pico-8 play session: mixed d-pad (fixed 12-tick cycle)

[t = 8 s] mixed d-pad (1.2s cycle ×~6): → ← ↑ ↓ + 🅾/❎ taps, ~8s
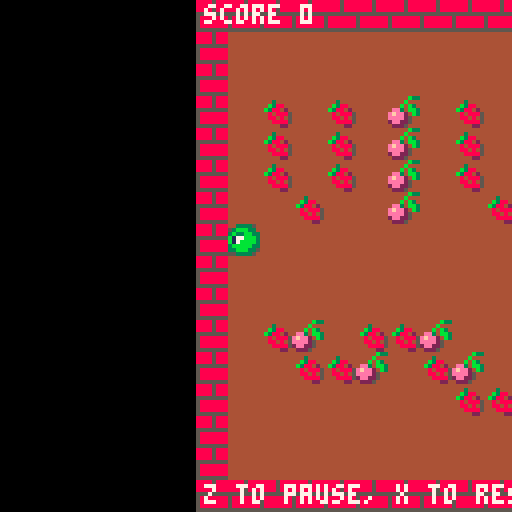

pico-8 cartridge
version 8
__lua__
-- vivi clone v0.4
-- by ajur

screen_size = 128
btns = {0,1,[4]=2,[8]=3}


function count_lvl_points(a,b)
 local p = 0
 for i=a,a+15 do
  for j=b,b+15 do
   if fget(mget(i,j),1) then
    p += 1
   end
  end
 end
 return p
end

function find_maps()
 local i,j,l = 0,0,{}
 while fget(mget(i,j),0) do
  add(l,{i,j,count_lvl_points(i,j)})
  i = (i+16) % 128
  if i == 0 then j += 16 end
  if j == 64 then break end
 end
 return l
end

lvls = find_maps()
printh('found ' .. #lvls)


function _init()
 if move_in==-40 then
  if lvl == #lvls then return end
  lvl += 1
 else
  lvl = 1
  score = 0
  lives=3
 end
 lvl_points=lvls[lvl][3]
 cls()
 cam_x=-129
 speed=5
 body,head={{1,7},{1,7}},{1,7}
 move_in=speed
 head_dir=1
 paused = false
 shake=0
end

function _update()
 if cam_x<0 then cam_x=min(cam_x+20,0) end
 if shake > 0 then shake -= 1 end
 if btnp(5) then
  _init()
  reload(0x2000, 0x2000, 0x1000)
  return
 end
 if btnp(4) then
  paused = not paused
 end
 if paused then return end

 b=btns[btn()]
 if b and move_in > 0 then
  head_dir = b
 end
 if move_in > 0 then
  move_in -= 1
 end
 if move_in == 0 then
  move_in = speed
  add(body, head)
  head=vec_by_dir(head,head_dir)
		sfx(0)
  local m=mget(lvls[lvl][1]+head[1],lvls[lvl][2]+head[2])
  if fget(m,0) then
   move_in = -1
   sfx(3)
   lives -= 1
   shake=10
  elseif fget(m,2) or vec_in_t(head, body) then
   move_in = -2
   sfx(2)
   lives -= 1
   shake=10
  elseif fget(m,1) then
   score+=1
   lvl_points-=1
   mset(lvls[lvl][1]+head[1],lvls[lvl][2]+head[2],0)
   sfx(1)
   if lvl_points == 0 then
    move_in = -10
   end
  else
   del(body,body[1])
  end
 end
 if move_in < 0 and move_in > -10 then
  if shake == 0 and lives > 0 then
   body,head={{1,7},{1,7}},{1,7}
   head_dir=1
   move_in = speed
  end
 end
 if move_in <= -10 then
  move_in -= 1
  if move_in == -40 then
   _init()
  end
 end
end

function _draw()
 if shake > 0 then
  camera(cam_x+2-flr(rnd(5)), 2-flr(rnd(5)))
 else
  camera(cam_x, 0)
 end
 rectfill(0,0,screen_size,screen_size,4)
 map(lvls[lvl][1],lvls[lvl][2],0,0,16,16)
 palt(0, false)
 spr(3,8,8*7)
 palt(0, true)

 print('score '..score,2,1,7)
 print('z to pause, x to restart', 2, screen_size-7, 7)

 for i=1,lives do
  spr(32,screen_size-2-i*6, 1)
 end

 for b in all(body) do
  spr(16,8*b[1],8*b[2])
 end
 if move_in == -1 then
  spr(22+head_dir,
      8*body[#body][1],
      8*body[#body][2])
  spr(2,
      8*head[1],
      8*head[2])
 elseif move_in == -2 then
  spr(26+head_dir,
      8*head[1],
      8*head[2])
 else
  spr(18+head_dir,
      8*head[1],
      8*head[2])
 end
 if move_in < -10 then
  draw_popup{"level cleared!"}
  return
 end
 if paused then
  draw_popup{"paused","z to resume","x to restart"}
 end
 if lives == 0 then
  draw_popup{"oh bummer!","x to play again"}
 end
end

function vec_by_dir(v, d)
 if d==0 then return {v[1]-1,v[2]} end
 if d==1 then return {v[1]+1,v[2]} end
 if d==2 then return {v[1],v[2]-1} end
 if d==3 then return {v[1],v[2]+1} end
end

function vec_in_t(v,t)
 for w in all(t) do
  if v[1]==w[1] and v[2]==w[2] then
   return true
  end
 end
 return false
end

function draw_popup(lines)
 local h = #lines * 6 + 7 -- line height, spacing and border
 local w = 0
 for l in all(lines) do w = max(w, #l) end
 w = w * 4 + 7
 local x, y = flr((screen_size - w) / 2), flr((screen_size - h) / 2)

 rectfill(x,y,x+w,y+h,13)
 rectfill(x+2,y+2,x+w-2,y+h-2,12)
 local lx, ly = x + 4, y + 4
 for l in all(lines) do
  print(l, lx, ly, 7)
  ly += 6
 end
end
__gfx__
0000000088885888188851184454f454000000000000000000000b33000000000000000000000000008780000000000000000000000000000000000000000000
0000000088885888118818885f41554400000000000000000000b000000300000000000000000000088888200000000000000000000000000000000000000000
000000008888588881115888f100015f0000000000000000000b0b3000b388000000000000000000787888620000000000000000000000000000000000000000
0000000055555555555111155500001500000000000000000ee30bb30b3884200000000000000000888488820000000000000000000000000000000000000000
000000005888888858818811510000140000000000000000efee20b3008488850000000000000000000f44220000000000000000000000000000000000000000
000000005888888851111888f510015f0000000000000000eeee250000884845000000000000000000ff40000000000000000000000000000000000000000000
0000000058888888188818884f5114f500000000000000002ee22500000888850000000000000000000f40000000000000000000000000000000000000000000
000000005555555515555115545f5554000000000000000002225000000002200000000000000000000ff4000000000000000000000000000000000000000000
00333300000000000033330000333300003333000033330033300000000003333223322300000000003333000033330000333300003333000000000000000000
03bbb3300000000003bbb33003bbb33003bbb33003bbb3303b330000000033b3bb3bb3b30000000003bbb33003bbb33003bbb33003bbb3300000000000000000
3b33bb33000000003b33bb333b33bb333b1bb1333b33bb33bbb3000000003b3b3bbbbb33000000003b2bbb333b3b2b333b2b2b333b33bb330000000000000000
b3bbbbb300000000b177bbb3b3b771b3b37bb7b3b37bb7b323b3000000003b320333333000000000b232bbb3b3b232b3b2bbb2b3bbbbbbb30000000000000000
bbbbbbb300000000b17bbbb3bbbb71b3bb7bb7b3bb7bb7b323b3000000003b320000000003333330bb2bbbb3bbbb2bb3bbbbbbb3b2bbb2b30000000000000000
3bbbbb33000000003bbbbb333bbbbb333bbbbb333b1bb133bbb3000000003bbb000000003bbbbb333bbbbb333bbbbb333bbbbb333b2b2b330000000000000000
33bbb3350000000033bbb33533bbb33533bbb33533bbb3353b330000000033b300000000bb3bb3b333bbb33533bbb33533bbb33533bbb3350000000000000000
05333350000000000533335005333350053333500533335033300000000003330000000032233223053333500533335005333350053333500000000000000000
07070000000000000000000000000000000000000000000000000000000000000000000000000000000000000000000000000000000000000000000000000000
7e777000000000000000000000000000000000000000000000000000000000000000000000000000000000000000000000000000000000000000000000000000
77777000000000000000000000000000000000000000000000000000000000000000000000000000000000000000000000000000000000000000000000000000
07770000000000000000000000000000000000000000000000000000000000000000000000000000000000000000000000000000000000000000000000000000
00700000000000000000000000000000000000000000000000000000000000000000000000000000000000000000000000000000000000000000000000000000
00000000000000000000000000000000000000000000000000000000000000000000000000000000000000000000000000000000000000000000000000000000
00000000000000000000000000000000000000000000000000000000000000000000000000000000000000000000000000000000000000000000000000000000
00000000000000000000000000000000000000000000000000000000000000000000000000000000000000000000000000000000000000000000000000000000
00000000000000000000000000000000000000000000000000000000000000000000000000000000000000000000000000000000000000000000000000000000
00000000000000000000000000000000000000000000000000000000000000000000000000000000000000000000000000000000000000000000000000000000
00000000000000000000000000000000000000000000000000000000000000000000000000000000000000000000000000000000000000000000000000000000
00000000000000000000000000000000000000000000000000000000000000000000000000000000000000000000000000000000000000000000000000000000
00000000000000000000000000000000000000000000000000000000000000000000000000000000000000000000000000000000000000000000000000000000
00000000000000000000000000000000000000000000000000000000000000000000000000000000000000000000000000000000000000000000000000000000
00000000000000000000000000000000000000000000000000000000000000000000000000000000000000000000000000000000000000000000000000000000
00000000000000000000000000000000000000000000000000000000000000000000000000000000000000000000000000000000000000000000000000000000
00000000000000000000000000000000000000000000000000000000000000000000000000000000000000000000000000000000000000000000000000000000
00000000000000000000000000000000000000000000000000000000000000000000000000000000000000000000000000000000000000000000000000000000
00000000000000000000000000000000000000000000000000000000000000000000000000000000000000000000000000000000000000000000000000000000
00000000000000000000000000000000000000000000000000000000000000000000000000000000000000000000000000000000000000000000000000000000
00000000000000000000000000000000000000000000000000000000000000000000000000000000000000000000000000000000000000000000000000000000
00000000000000000000000000000000000000000000000000000000000000000000000000000000000000000000000000000000000000000000000000000000
00000000000000000000000000000000000000000000000000000000000000000000000000000000000000000000000000000000000000000000000000000000
00000000000000000000000000000000000000000000000000000000000000000000000000000000000000000000000000000000000000000000000000000000
00000000000000000000000000000000000000000000000000000000000000000000000000000000000000000000000000000000000000000000000000000000
00000000000000000000000000000000000000000000000000000000000000000000000000000000000000000000000000000000000000000000000000000000
00000000000000000000000000000000000000000000000000000000000000000000000000000000000000000000000000000000000000000000000000000000
00000000000000000000000000000000000000000000000000000000000000000000000000000000000000000000000000000000000000000000000000000000
00000000000000000000000000000000000000000000000000000000000000000000000000000000000000000000000000000000000000000000000000000000
00000000000000000000000000000000000000000000000000000000000000000000000000000000000000000000000000000000000000000000000000000000
00000000000000000000000000000000000000000000000000000000000000000000000000000000000000000000000000000000000000000000000000000000
00000000000000000000000000000000000000000000000000000000000000000000000000000000000000000000000000000000000000000000000000000000
00000000000000000000000000000000000000000000000000000000000000000000000000000000000000000000000000000000000000000000000000000000
00000000000000000000000000000000000000000000000000000000000000000000000000000000000000000000000000000000000000000000000000000000
00000000000000000000000000000000000000000000000000000000000000000000000000000000000000000000000000000000000000000000000000000000
00000000000000000000000000000000000000000000000000000000000000000000000000000000000000000000000000000000000000000000000000000000
00000000000000000000000000000000000000000000000000000000000000000000000000000000000000000000000000000000000000000000000000000000
00000000000000000000000000000000000000000000000000000000000000000000000000000000000000000000000000000000000000000000000000000000
00000000000000000000000000000000000000000000000000000000000000000000000000000000000000000000000000000000000000000000000000000000
00000000000000000000000000000000000000000000000000000000000000000000000000000000000000000000000000000000000000000000000000000000
00000000000000000000000000000000000000000000000000000000000000000000000000000000000000000000000000000000000000000000000000000000
00000000000000000000000000000000000000000000000000000000000000000000000000000000000000000000000000000000000000000000000000000000
00000000000000000000000000000000000000000000000000000000000000000000000000000000000000000000000000000000000000000000000000000000
00000000000000000000000000000000000000000000000000000000000000000000000000000000000000000000000000000000000000000000000000000000
00000000000000000000000000000000000000000000000000000000000000000000000000000000000000000000000000000000000000000000000000000000
00000000000000000000000000000000000000000000000000000000000000000000000000000000000000000000000000000000000000000000000000000000
00000000000000000000000000000000000000000000000000000000000000000000000000000000000000000000000000000000000000000000000000000000
00000000000000000000000000000000000000000000000000000000000000000000000000000000000000000000000000000000000000000000000000000000
00000000000000000000000000000000000000000000000000000000000000000000000000000000000000000000000000000000000000000000000000000000
00000000000000000000000000000000000000000000000000000000000000000000000000000000000000000000000000000000000000000000000000000000
00000000000000000000000000000000000000000000000000000000000000000000000000000000000000000000000000000000000000000000000000000000
00000000000000000000000000000000000000000000000000000000000000000000000000000000000000000000000000000000000000000000000000000000
00000000000000000000000000000000000000000000000000000000000000000000000000000000000000000000000000000000000000000000000000000000
00000000000000000000000000000000000000000000000000000000000000000000000000000000000000000000000000000000000000000000000000000000
00000000000000000000000000000000000000000000000000000000000000000000000000000000000000000000000000000000000000000000000000000000
00000000000000000000000000000000000000000000000000000000000000000000000000000000000000000000000000000000000000000000000000000000
00000000000000000000000000000000000000000000000000000000000000000000000000000000000000000000000000000000000000000000000000000000
00000000000000000000000000000000000000000000000000000000000000000000000000000000000000000000000000000000000000000000000000000000
00000000000000000000000000000000000000000000000000000000000000000000000000000000000000000000000000000000000000000000000000000000
00000000000000000000000000000000000000000000000000000000000000000000000000000000000000000000000000000000000000000000000000000000
00000000000000000000000000000000000000000000000000000000000000000000000000000000000000000000000000000000000000000000000000000000
00000000000000000000000000000000000000000000000000000000000000000000000000000000000000000000000000000000000000000000000000000000
00000000000000000000000000000000000000000000000000000000000000000000000000000000000000000000000000000000000000000000000000000000
00000000000000000000000000000000000000000000000000000000000000000000000000000000000000000000000000000000000000000000000000000000
00000000000000000000000000000000000000000000000000000000000000000000000000000000000000000000000000000000000000000000000000000000
00000000000000000000000000000000000000000000000000000000000000000000000000000000000000000000000000000000000000000000000000000000
00000000000000000000000000000000000000000000000000000000000000000000000000000000000000000000000000000000000000000000000000000000
00000000000000000000000000000000000000000000000000000000000000000000000000000000000000000000000000000000000000000000000000000000
00000000000000000000000000000000000000000000000000000000000000000000000000000000000000000000000000000000000000000000000000000000
00000000000000000000000000000000000000000000000000000000000000000000000000000000000000000000000000000000000000000000000000000000
00000000000000000000000000000000000000000000000000000000000000000000000000000000000000000000000000000000000000000000000000000000
00000000000000000000000000000000000000000000000000000000000000000000000000000000000000000000000000000000000000000000000000000000
00000000000000000000000000000000000000000000000000000000000000000000000000000000000000000000000000000000000000000000000000000000
00000000000000000000000000000000000000000000000000000000000000000000000000000000000000000000000000000000000000000000000000000000
00000000000000000000000000000000000000000000000000000000000000000000000000000000000000000000000000000000000000000000000000000000
00000000000000000000000000000000000000000000000000000000000000000000000000000000000000000000000000000000000000000000000000000000
00000000000000000000000000000000000000000000000000000000000000000000000000000000000000000000000000000000000000000000000000000000
00000000000000000000000000000000000000000000000000000000000000000000000000000000000000000000000000000000000000000000000000000000
00000000000000000000000000000000000000000000000000000000000000000000000000000000000000000000000000000000000000000000000000000000
00000000000000000000000000000000000000000000000000000000000000000000000000000000000000000000000000000000000000000000000000000000
00000000000000000000000000000000000000000000000000000000000000000000000000000000000000000000000000000000000000000000000000000000
00000000000000000000000000000000000000000000000000000000000000000000000000000000000000000000000000000000000000000000000000000000
00000000000000000000000000000000000000000000000000000000000000000000000000000000000000000000000000000000000000000000000000000000
00000000000000000000000000000000000000000000000000000000000000000000000000000000000000000000000000000000000000000000000000000000
00000000000000000000000000000000000000000000000000000000000000000000000000000000000000000000000000000000000000000000000000000000
00000000000000000000000000000000000000000000000000000000000000000000000000000000000000000000000000000000000000000000000000000000
00000000000000000000000000000000000000000000000000000000000000000000000000000000000000000000000000000000000000000000000000000000
00000000000000000000000000000000000000000000000000000000000000000000000000000000000000000000000000000000000000000000000000000000
00000000000000000000000000000000000000000000000000000000000000000000000000000000000000000000000000000000000000000000000000000000
00000000000000000000000000000000000000000000000000000000000000000000000000000000000000000000000000000000000000000000000000000000
00000000000000000000000000000000000000000000000000000000000000000000000000000000000000000000000000000000000000000000000000000000
00000000000000000000000000000000000000000000000000000000000000000000000000000000000000000000000000000000000000000000000000000000
00000000000000000000000000000000000000000000000000000000000000000000000000000000000000000000000000000000000000000000000000000000
00000000000000000000000000000000000000000000000000000000000000000000000000000000000000000000000000000000000000000000000000000000
00000000000000000000000000000000000000000000000000000000000000000000000000000000000000000000000000000000000000000000000000000000
00000000000000000000000000000000000000000000000000000000000000000000000000000000000000000000000000000000000000000000000000000000
00000000000000000000000000000000000000000000000000000000000000000000000000000000000000000000000000000000000000000000000000000000
00000000000000000000000000000000000000000000000000000000000000000000000000000000000000000000000000000000000000000000000000000000
00000000000000000000000000000000000000000000000000000000000000000000000000000000000000000000000000000000000000000000000000000000
00000000000000000000000000000000000000000000000000000000000000000000000000000000000000000000000000000000000000000000000000000000
00000000000000000000000000000000000000000000000000000000000000000000000000000000000000000000000000000000000000000000000000000000
00000000000000000000000000000000000000000000000000000000000000000000000000000000000000000000000000000000000000000000000000000000
00000000000000000000000000000000000000000000000000000000000000000000000000000000000000000000000000000000000000000000000000000000
00000000000000000000000000000000000000000000000000000000000000000000000000000000000000000000000000000000000000000000000000000000
00000000000000000000000000000000000000000000000000000000000000000000000000000000000000000000000000000000000000000000000000000000
00000000000000000000000000000000000000000000000000000000000000000000000000000000000000000000000000000000000000000000000000000000
00000000000000000000000000000000000000000000000000000000000000000000000000000000000000000000000000000000000000000000000000000000
00000000000000000000000000000000000000000000000000000000000000000000000000000000000000000000000000000000000000000000000000000000
00000000000000000000000000000000000000000000000000000000000000000000000000000000000000000000000000000000000000000000000000000000
00000000000000000000000000000000000000000000000000000000000000000000000000000000000000000000000000000000000000000000000000000000
00000000000000000000000000000000000000000000000000000000000000000000000000000000000000000000000000000000000000000000000000000000
00000000000000000000000000000000000000000000000000000000000000000000000000000000000000000000000000000000000000000000000000000000
__gff__
0001010000000202000004000000000000000000000000000000000000000000000000000000000000000000000000000000000000000000000000000000000000000000000000000000000000000000000000000000000000000000000000000000000000000000000000000000000000000000000000000000000000000000
0000000000000000000000000000000000000000000000000000000000000000000000000000000000000000000000000000000000000000000000000000000000000000000000000000000000000000000000000000000000000000000000000000000000000000000000000000000000000000000000000000000000000000
__map__
0101010101010101010101010101010101010101010101010101010101010101010101010101010101010101010101010101010101010101010101010101010101010101010101010101010101010101010101010101010101010101010101010101010101010101010101010101010101010101010101010101010101010101
0100000000000000000000000000000101000000000000000000000000000001010000000000000000000a00060000010100000000000000000001000000000101000000000000060600000000000001010a0000000000000000000000000a010100000000000000010000000000000101000000000000010000000000000001
0100000000000000000000000000000101000000000000000000000000000001010000000000000000000000000600010100000606060600000001000006000101000000000000060600000000000001010000000606070700060606070000010100000000000000000000000000000101000600000000010000000000060001
0100070007000600070007000600000101000000000000000000000000000001010000000000000000000007000006010100000000000000000000000006000101000000000007060607000000000001010000060600070700000607000000010100000600060000010000000000000101000006000000000000000006000001
0100070007000600070007000600000101000000060600000000060600000001010000000a0a000000070000070006010100000000000000000000000006000101000000000007060607000000000001010000060707070700000607000000010100000000000000010000060600000101000000060000070000000600000001
0100070007000600070007000600000101000000060100000000010600000001010000000a00000007000700070006010100000000000000000001000006000101000007070007060607000707000001010000060700000000000707000000010100000600060000010006060606000101000000000007060700000000000001
0100000700000600000700000600000101000000060100000000010600000001010000000000060000000700070006010100000101010101010101000000000101000000000700070700070000000001010000070700000000070707070000010100000000000000010606060606060101000000000706000607000000000001
01030000000000000000000000000001010300000000000000000000000000010103000000000006000007000700000101030000000000000000000000000001010300000000070707070000000000010103000000000000000000000000000101030000000000000106060606060601010300000706000a0006070001010101
0100000000000000000000000000000101000000000000000000000000000001010000000007000006000007070000010100000101010101010101000000000101000000070707070707070700000001010000000000000000000000000000010100000000000000010606060606060101000000000706000607000000000001
0100000000000000000000000707000101000000000000000000000000000001010000070000070006000000070000010100000000000000000001000000000101000007000000070700000007000001010000000606070000060607070000010100000600060000010006070706000101000000000007060700000000000001
0100070600070706000000070607000101000000000000000000000000000001010007000700070006000000000000010100000a0a0a0a00000001000007000101000000000007000007000000000001010000060600000006060007070000010100000000000000010000070700000101000000000000070000000000000001
0100000707060007060007060000000101000000070700000000070700000001010000000700070006000000000000010100000000000000000000000007000101000000000700000000070000000001010000060700000006070007070000010100000600060000010000070700000101000000060000000000000600000001
0100000000000000070706000000000101000000000707070707070000000001010000000700070000000000000000010100000000000000000000000007000101000000000700000000070000000001010000060700000006070007070000010100000000000000010000000000000101000006000000010000000006000001
01000000000000000000000000000001010000000000000000000000000000010100000000070700000000000000000101000007070707000000010000070001010000000000000a0a00000000000001010000070707070007070707000000010100000600060000000000000000000101000600000000010000000000060001
010000000000000000000000000000010100000000000000000000000000000101000000000007000000000000000001010000000000000000000100000000010100000000000a0a0a0a000000000001010a0000000000000000000000000a010100000000000000010000000000000101000000000000010000000000000001
0101010101010101010101010101010101010101010101010101010101010101010101010101010101010101010101010101010101010101010101010101010101010101010101010101010101010101010101010101010101010101010101010101010101010101010101010101010101010101010101010101010101010101
0000000000000000000000000000000000000000000000000000000000000000000000000000000000000000000000000000000000000000000000000000000000000000000000000000000000000000000000000000000000000000000000000000000000000000000000000000000001010101010101010101010101010101
0000000000000000000000000000000000000000000000000000000000000000000000000000000000000000000000000000000000000000000000000000000000000000000000000000000000000000000000000000000000000000000000000000000000000000000000000000000001000000000000000000000000000001
0000000000000000000000000000000000000000000000000000000000000000000000000000000000000000000000000000000000000000000000000000000000000000000000000000000000000000000000000000000000000000000000000000000000000000000000000000000001000000000000000000000000000001
0000000000000000000000000000000000000000000000000000000000000000000000000000000000000000000000000000000000000000000000000000000000000000000000000000000000000000000000000000000000000000000000000000000000000000000000000000000001000000000000000000000000000001
0000000000000000000000000000000000000000000000000000000000000000000000000000000000000000000000000000000000000000000000000000000000000000000000000000000000000000000000000000000000000000000000000000000000000000000000000000000001000000000000000000000000000001
0000000000000000000000000000000000000000000000000000000000000000000000000000000000000000000000000000000000000000000000000000000000000000000000000000000000000000000000000000000000000000000000000000000000000000000000000000000001000000000000000000000000000001
0000000000000000000000000000000000000000000000000000000000000000000000000000000000000000000000000000000000000000000000000000000000000000000000000000000000000000000000000000000000000000000000000000000000000000000000000000000001000000000000000000000000000001
0000000000000000000000000000000000000000000000000000000000000000000000000000000000000000000000000000000000000000000000000000000000000000000000000000000000000000000000000000000000000000000000000000000000000000000000000000000001030000000000000000000000000001
0000000000000000000000000000000000000000000000000000000000000000000000000000000000000000000000000000000000000000000000000000000000000000000000000000000000000000000000000000000000000000000000000000000000000000000000000000000001000000000000000000000000000001
0000000000000000000000000000000000000000000000000000000000000000000000000000000000000000000000000000000000000000000000000000000000000000000000000000000000000000000000000000000000000000000000000000000000000000000000000000000001000000000000000000000000000001
0000000000000000000000000000000000000000000000000000000000000000000000000000000000000000000000000000000000000000000000000000000000000000000000000000000000000000000000000000000000000000000000000000000000000000000000000000000001000000000000000000000000000001
0000000000000000000000000000000000000000000000000000000000000000000000000000000000000000000000000000000000000000000000000000000000000000000000000000000000000000000000000000000000000000000000000000000000000000000000000000000001000000000000000000000000000001
0000000000000000000000000000000000000000000000000000000000000000000000000000000000000000000000000000000000000000000000000000000000000000000000000000000000000000000000000000000000000000000000000000000000000000000000000000000001000000000000000000000000000001
0000000000000000000000000000000000000000000000000000000000000000000000000000000000000000000000000000000000000000000000000000000000000000000000000000000000000000000000000000000000000000000000000000000000000000000000000000000001000000000000000000000000000001
0000000000000000000000000000000000000000000000000000000000000000000000000000000000000000000000000000000000000000000000000000000000000000000000000000000000000000000000000000000000000000000000000000000000000000000000000000000001000000000000000000000000000001
0000000000000000000000000000000000000000000000000000000000000000000000000000000000000000000000000000000000000000000000000000000000000000000000000000000000000000000000000000000000000000000000000000000000000000000000000000000001010101010101010101010101010101
